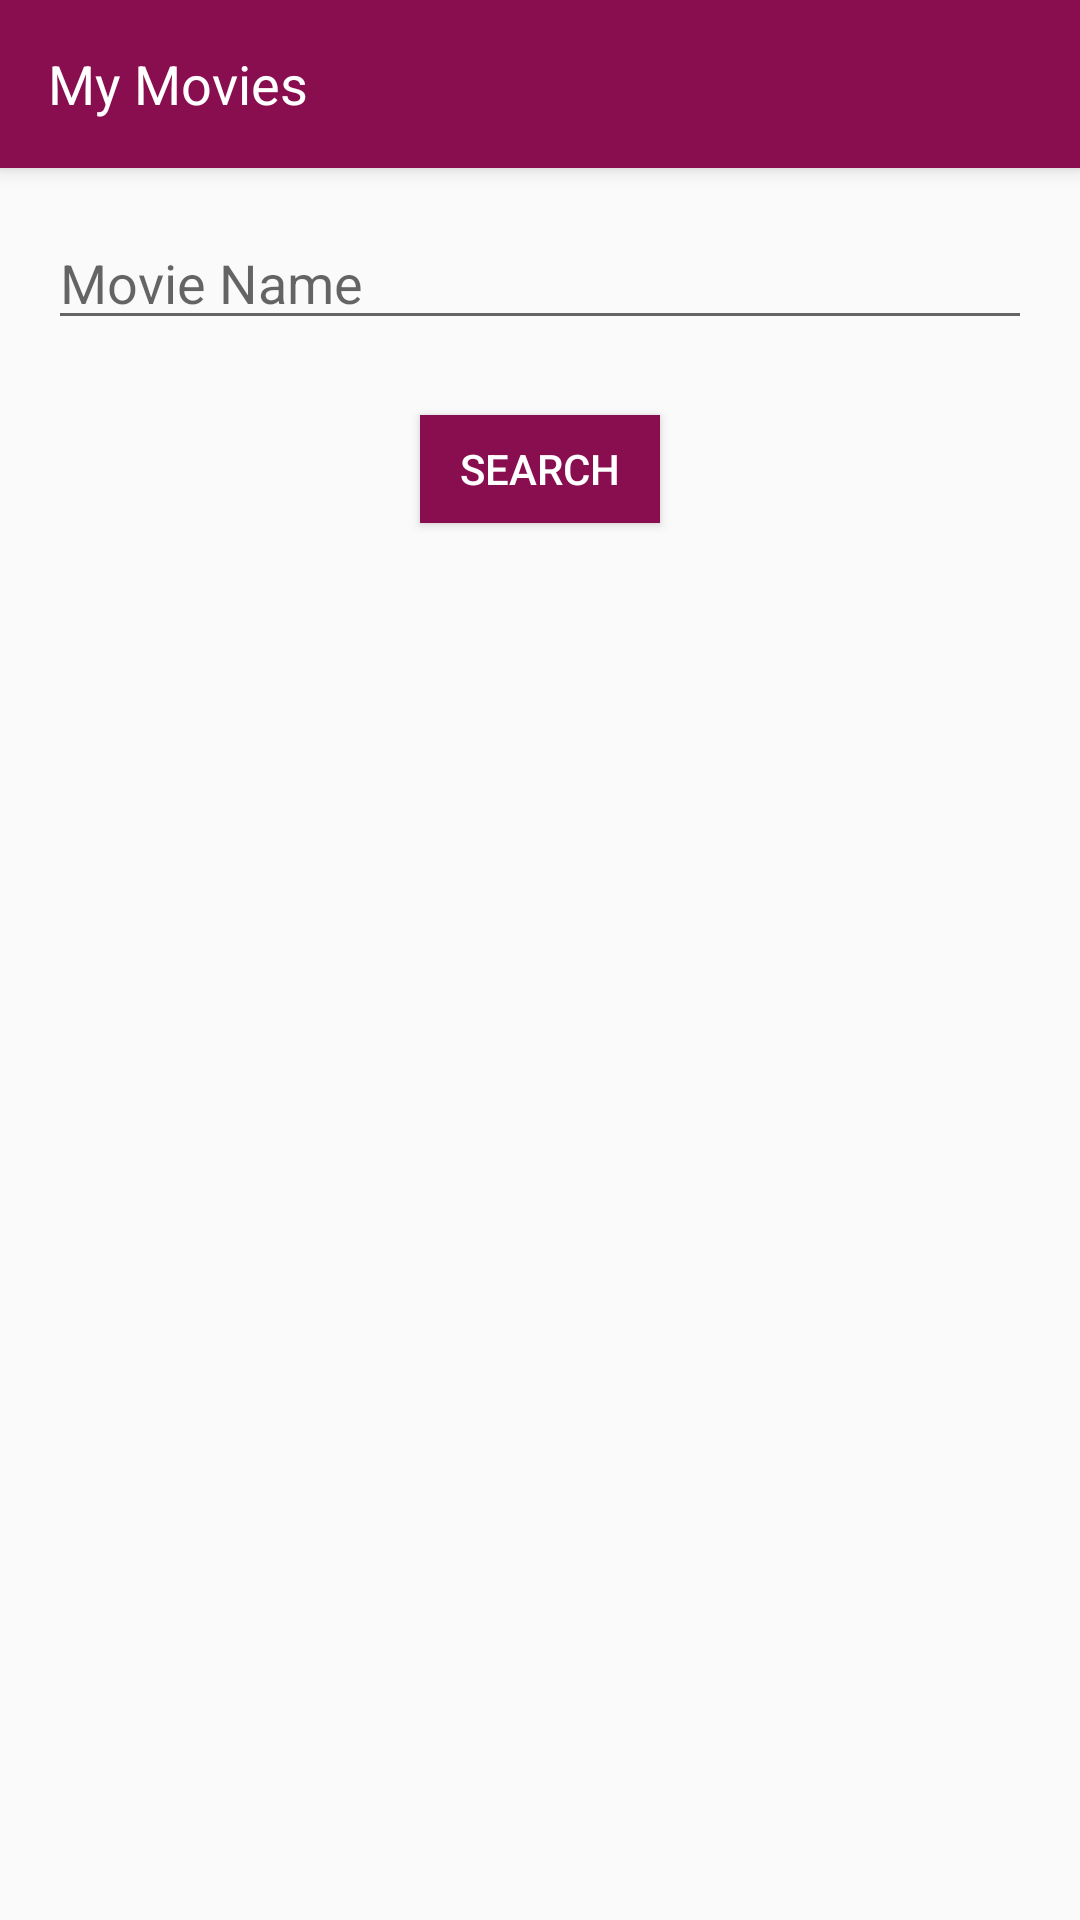

Reconstruct the res/layout file that produces this screen, plus the resources it refers to.
<!-- AndroidManifest.xml: application theme AppTheme -->
<!-- res/layout/activity_new_movie.xml -->
<?xml version="1.0" encoding="utf-8"?>
<android.support.design.widget.CoordinatorLayout
    xmlns:android="http://schemas.android.com/apk/res/android"
    xmlns:app="http://schemas.android.com/apk/res-auto"
    xmlns:tools="http://schemas.android.com/tools"
    android:layout_width="match_parent"
    android:layout_height="match_parent"
    tools:context="com.example.vinicius.mymovies.NewMovieActivity"
    android:id="@+id/coordinatorLayout">

    <android.support.design.widget.AppBarLayout
        android:id="@+id/appBar"
        android:layout_width="match_parent"
        android:layout_height="wrap_content"
        android:background="@android:color/transparent">

        <android.support.v7.widget.Toolbar
            android:id="@+id/toolbar"
            android:layout_width="match_parent"
            android:layout_height="?attr/actionBarSize"
            android:minHeight="?attr/actionBarSize"
            android:background="?attr/colorPrimary"
            android:elevation="@dimen/toolbar_shadow_height"
            android:theme="@style/AppTheme.AppBarOverlay"
            app:popupTheme="@style/AppTheme.PopupOverlay"
            app:contentInsetStartWithNavigation="@dimen/toolbar_title_left_padding">

            <TextView
                android:layout_width="wrap_content"
                android:layout_height="wrap_content"
                android:text="My Movies"
                android:textColor="@android:color/white"
                android:textAppearance="@style/TextAppearance.AppCompat.Medium"/>

        </android.support.v7.widget.Toolbar>

    </android.support.design.widget.AppBarLayout>

    <LinearLayout
        android:layout_width="match_parent"
        android:layout_height="match_parent"
        android:orientation="vertical"
        app:layout_behavior="@string/appbar_scrolling_view_behavior"
        android:paddingTop="@dimen/activity_horizontal_margin"
        android:gravity="center_horizontal">


        <android.support.design.widget.TextInputEditText
            android:id="@+id/movieName"
            android:layout_width="match_parent"
            android:layout_height="wrap_content"
            android:layout_marginRight="@dimen/activity_horizontal_margin"
            android:layout_marginLeft="@dimen/activity_horizontal_margin"
            android:hint="@string/text_input_layout_hint"/>

        <TextView
            android:id="@+id/noMovieNameError"
            android:layout_width="wrap_content"
            android:layout_height="wrap_content"
            android:layout_marginRight="@dimen/activity_horizontal_margin"
            android:layout_marginLeft="@dimen/activity_horizontal_margin"
            android:paddingLeft="@dimen/toolbar_shadow_height"
            android:layout_gravity="left"
            android:text="@string/type_movie_name"
            android:textColor="@color/red"
            android:visibility="invisible"/>

        <Button
            android:id="@+id/buttonSearch"
            android:layout_width="wrap_content"
            android:layout_height="wrap_content"
            android:text="@string/search_button"
            android:background="@drawable/button_background_selector"
            android:textColor="@drawable/button_text_selector"/>

        <ProgressBar
            android:id="@+id/progressBar"
            android:layout_width="wrap_content"
            android:layout_height="wrap_content"
            android:indeterminateDrawable="@drawable/progressbar_custom"
            android:visibility="invisible"/>
    </LinearLayout>

</android.support.design.widget.CoordinatorLayout>
<!-- resources referenced by this layout -->
<resources>
  <color name="red">#FF0000</color>
  <dimen name="activity_horizontal_margin">16dp</dimen>
  <dimen name="toolbar_shadow_height">4dp</dimen>
  <dimen name="toolbar_title_left_padding">72dp</dimen>
  <!-- drawable button_text_selector (drawable) -->
  <?xml version="1.0" encoding="utf-8"?>
  <selector xmlns:android="http://schemas.android.com/apk/res/android">
      <item
          android:state_pressed="true"
          android:color="@color/button_text"/> 
  
      <item
          android:state_focused="true"
          android:color="@color/button_text"/> 
  
      <item
          android:state_enabled="false"
          android:color="@color/button_text_disabled"/> 
  
      <item android:color="@color/button_text"/> 
  </selector>
  <!-- drawable progressbar_custom (drawable) -->
  <?xml version="1.0" encoding="utf-8"?>
  <rotate xmlns:android="http://schemas.android.com/apk/res/android"
          android:duration="2000"
          android:fromDegrees="0"
          android:pivotX="50%"
          android:pivotY="50%"
          android:toDegrees="360">
  
      <shape
          android:innerRadius="15dp"
          android:shape="ring"
          android:thickness="4dp"
          android:useLevel="false" >
          <size
              android:height="40dp"
              android:width="40dp" />
  
          <gradient
              android:centerColor="#c51162"
              android:centerY="0.5"
              android:endColor="#fce4ec"
              android:startColor="@color/colorPrimaryDark"
              android:type="sweep"
              android:useLevel="false" />
      </shape>
  
  </rotate>
  <string name="search_button">Search</string>
  <string name="text_input_layout_hint">Movie Name</string>
  <string name="type_movie_name">Type a movie name</string>
  <style name="AppTheme.AppBarOverlay" parent="ThemeOverlay.AppCompat.Dark.ActionBar" />
  <style name="AppTheme.PopupOverlay" parent="ThemeOverlay.AppCompat.Light" />
  <style name="AppTheme" parent="AppTheme.Base">
      </style>
  <color name="button_background">@color/colorPrimary</color>
  <color name="button_background_focused_shade_black">#1E000000</color>
  <color name="button_background_disabled_shade_black">#1E000000</color>
  <color name="button_text">#FFFFFF</color>
  <color name="button_text_disabled">#42000000</color>
  <color name="colorPrimaryDark">#560027</color>
  <style name="AppTheme.Base" parent="Theme.AppCompat.Light.DarkActionBar">
          
          <item name="colorPrimary">@color/colorPrimary</item>
          <item name="colorPrimaryDark">@color/colorPrimaryDark</item>
          <item name="colorAccent">@color/colorAccent</item>
          <item name="windowActionBar">false</item>
          <item name="windowNoTitle">true</item>
      </style>
  <color name="colorPrimary">#880e4f</color>
  <color name="colorAccent">#f48fb1</color>
</resources>
